3-way image classification set "imagenes" from GitHub (jdramirez/UCO_ML_AI); label vocabulary: descuento, personas, product.

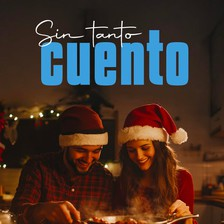
Label: personas

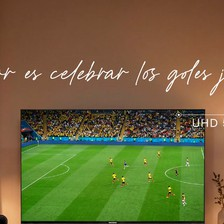
Label: product

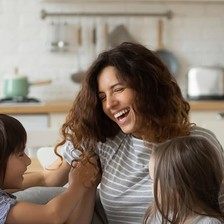
Label: personas

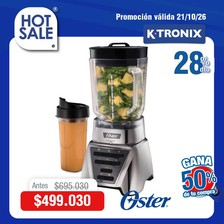
Label: descuento

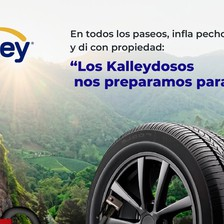
Label: product

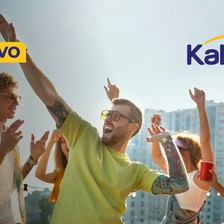
Label: personas
